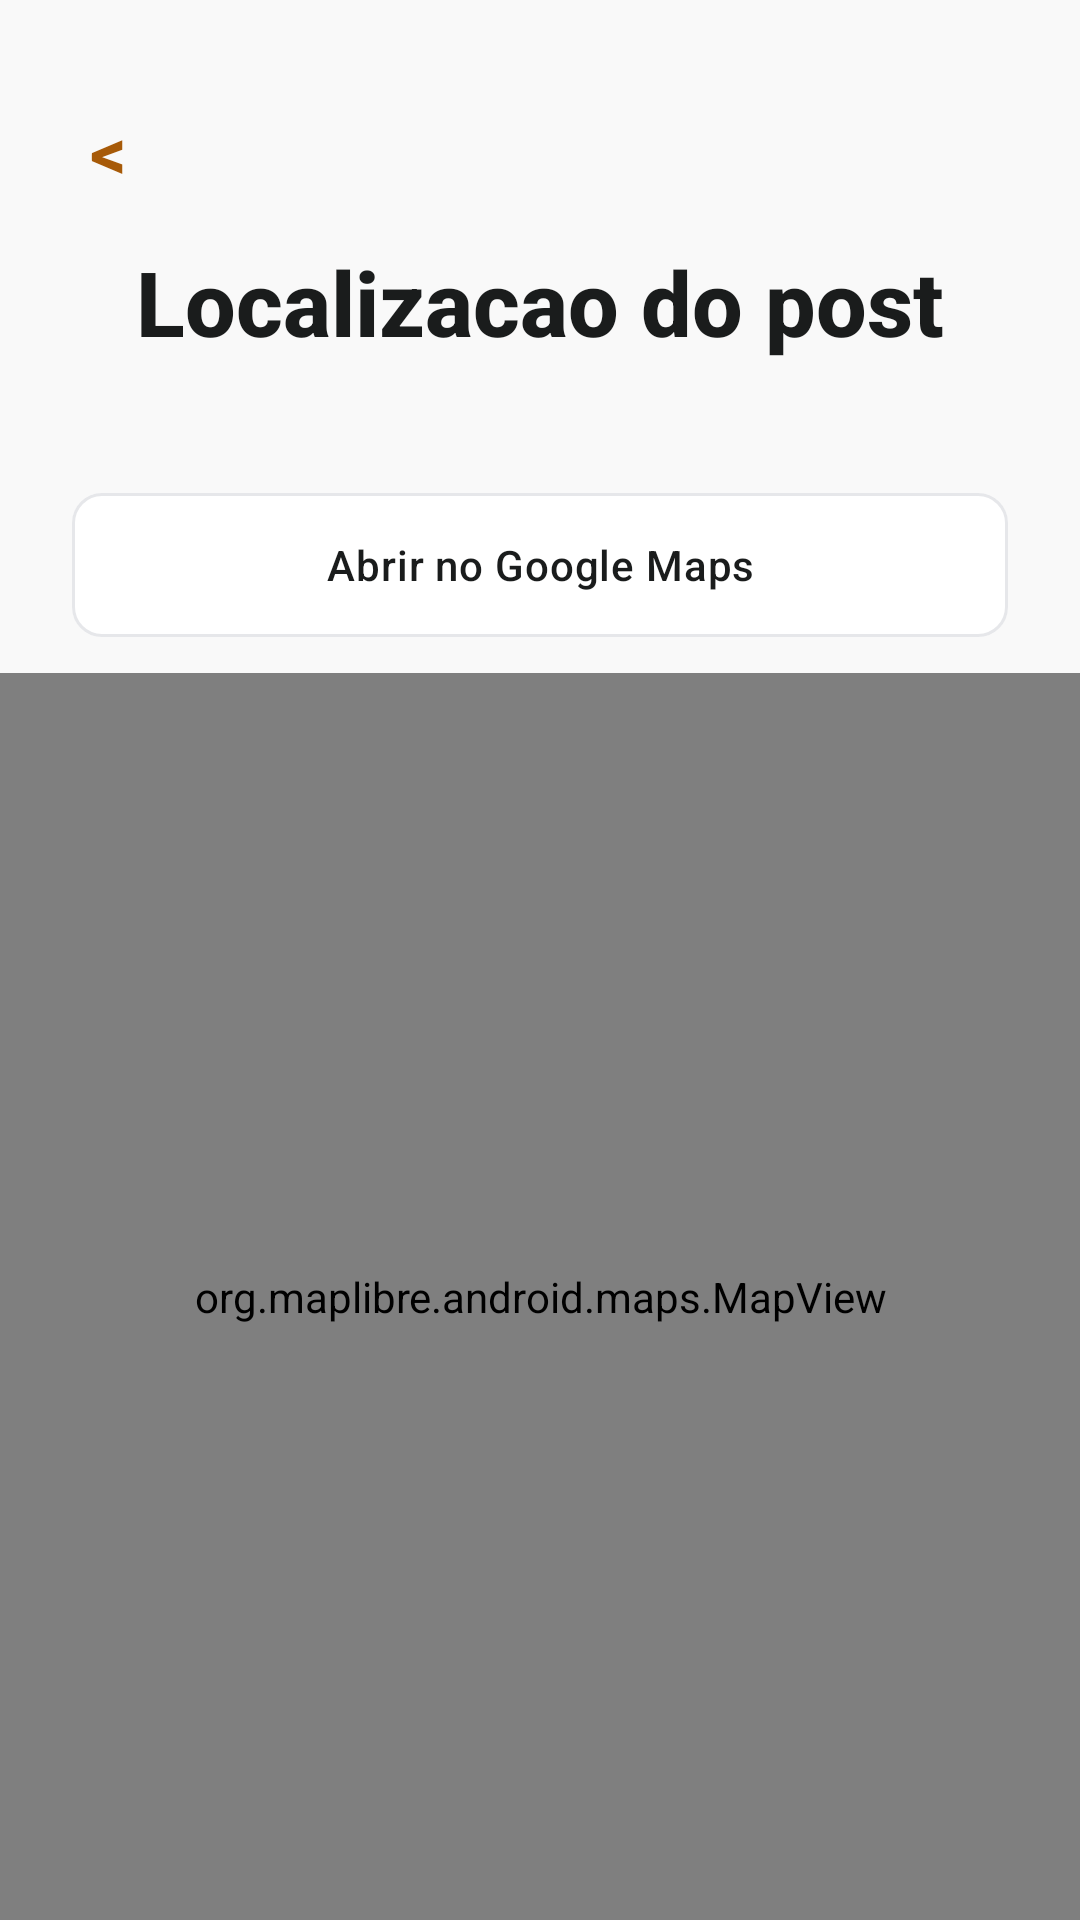

Layout XML and referenced resources for this Android screen:
<!-- AndroidManifest.xml: application theme Theme.PetCompanyApp -->
<!-- res/layout/activity_post_location_map.xml -->
<?xml version="1.0" encoding="utf-8"?>
<LinearLayout xmlns:android="http://schemas.android.com/apk/res/android"
    android:layout_width="match_parent"
    android:layout_height="match_parent"
    android:background="@color/screen_background"
    android:orientation="vertical">

    <LinearLayout
        android:layout_width="match_parent"
        android:layout_height="wrap_content"
        android:orientation="vertical"
        android:paddingStart="24dp"
        android:paddingTop="28dp"
        android:paddingEnd="24dp"
        android:paddingBottom="10dp">

        <TextView
            android:id="@+id/textBackPostLocationMap"
            android:layout_width="wrap_content"
            android:layout_height="wrap_content"
            android:contentDescription="@string/action_back"
            android:padding="6dp"
            android:text="@string/action_back_chevron"
            android:textColor="@color/accent_color"
            android:textSize="24sp"
            android:textStyle="bold" />

        <TextView
            style="@style/AppScreenTitle"
            android:layout_width="match_parent"
            android:layout_height="wrap_content"
            android:layout_marginTop="8dp"
            android:text="@string/post_location_map_title"
            android:textAlignment="center"
            android:textSize="30sp" />

    </LinearLayout>

    <TextView
        style="@style/AppScreenSubtitle"
        android:id="@+id/textLocationSummary"
        android:layout_width="match_parent"
        android:layout_height="wrap_content"
        android:paddingStart="24dp"
        android:paddingEnd="24dp"
        android:paddingBottom="12dp"
        />

    <com.google.android.material.button.MaterialButton
        android:id="@+id/buttonOpenExternalMap"
        style="@style/AppSecondaryButton"
        android:layout_width="match_parent"
        android:layout_marginStart="24dp"
        android:layout_marginEnd="24dp"
        android:layout_marginBottom="12dp"
        android:text="@string/button_open_external_map" />

    <org.maplibre.android.maps.MapView
        android:id="@+id/mapPostLocation"
        android:layout_width="match_parent"
        android:layout_height="0dp"
        android:layout_weight="1" />
</LinearLayout>
<!-- resources referenced by this layout -->
<resources>
  <color name="accent_color">#A75A08</color>
  <color name="screen_background">#F9F9F9</color>
  <string name="action_back">Voltar</string>
  <string name="action_back_chevron">&lt;</string>
  <string name="button_open_external_map">Abrir no Google Maps</string>
  <string name="post_location_map_title">Localizacao do post</string>
  <style name="AppScreenSubtitle">
          <item name="android:textColor">@color/secondary_text</item>
          <item name="android:textSize">16sp</item>
          <item name="android:lineSpacingExtra">3dp</item>
          <item name="android:fontFamily">sans-serif</item>
      </style>
  <style name="AppScreenTitle">
          <item name="android:textColor">@color/primary_text</item>
          <item name="android:textSize">28sp</item>
          <item name="android:textStyle">bold</item>
          <item name="android:fontFamily">sans-serif-medium</item>
      </style>
  <style name="AppSecondaryButton" parent="Widget.Material3.Button.OutlinedButton">
          <item name="android:layout_height">48dp</item>
          <item name="android:textAllCaps">false</item>
          <item name="android:textColor">@color/primary_text</item>
          <item name="backgroundTint">@color/white</item>
          <item name="strokeColor">@color/divider</item>
          <item name="cornerRadius">10dp</item>
          <item name="android:letterSpacing">0.02</item>
          <item name="android:insetTop">0dp</item>
          <item name="android:insetBottom">0dp</item>
      </style>
  <style name="Theme.PetCompanyApp" parent="Theme.Material3.DayNight.NoActionBar">
          <item name="colorPrimary">@color/primary_color</item>
          <item name="colorPrimaryContainer">@color/primary_dark</item>
          <item name="colorSecondary">@color/accent_color</item>
          <item name="android:colorBackground">@color/screen_background</item>
          <item name="android:statusBarColor" tools:targetApi="l">@color/screen_background</item>
          <item name="android:navigationBarColor" tools:targetApi="l">@color/screen_background</item>
      </style>
  <color name="secondary_text">#7D8390</color>
  <color name="primary_text">#1A1C1C</color>
  <color name="white">#FFFFFF</color>
  <color name="divider">#E6E7EA</color>
  <color name="primary_color">#FF8C00</color>
  <color name="primary_dark">#904D00</color>
</resources>
